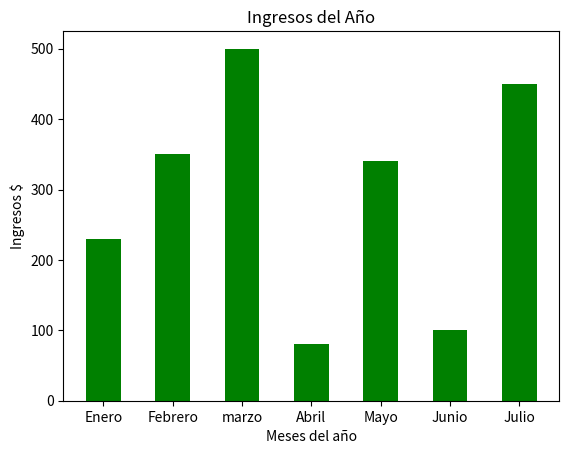

Write the Python code that produced this figure.
#--Punto1--#
import matplotlib.pyplot as plt

Meses=['Enero','Febrero','marzo','Abril','Mayo','Junio','Julio']
Ingresos= [230.000,350.000,500.000,80.000,340.000,100.000,450.000]

plt.bar (Meses, Ingresos, width= 0.5, color= 'g')
#############
plt.title('Ingresos del Año')
plt.xlabel('Meses del año')
plt.ylabel('Ingresos $')

plt.savefig('Ingresos de un trabajador.png')
plt.show()